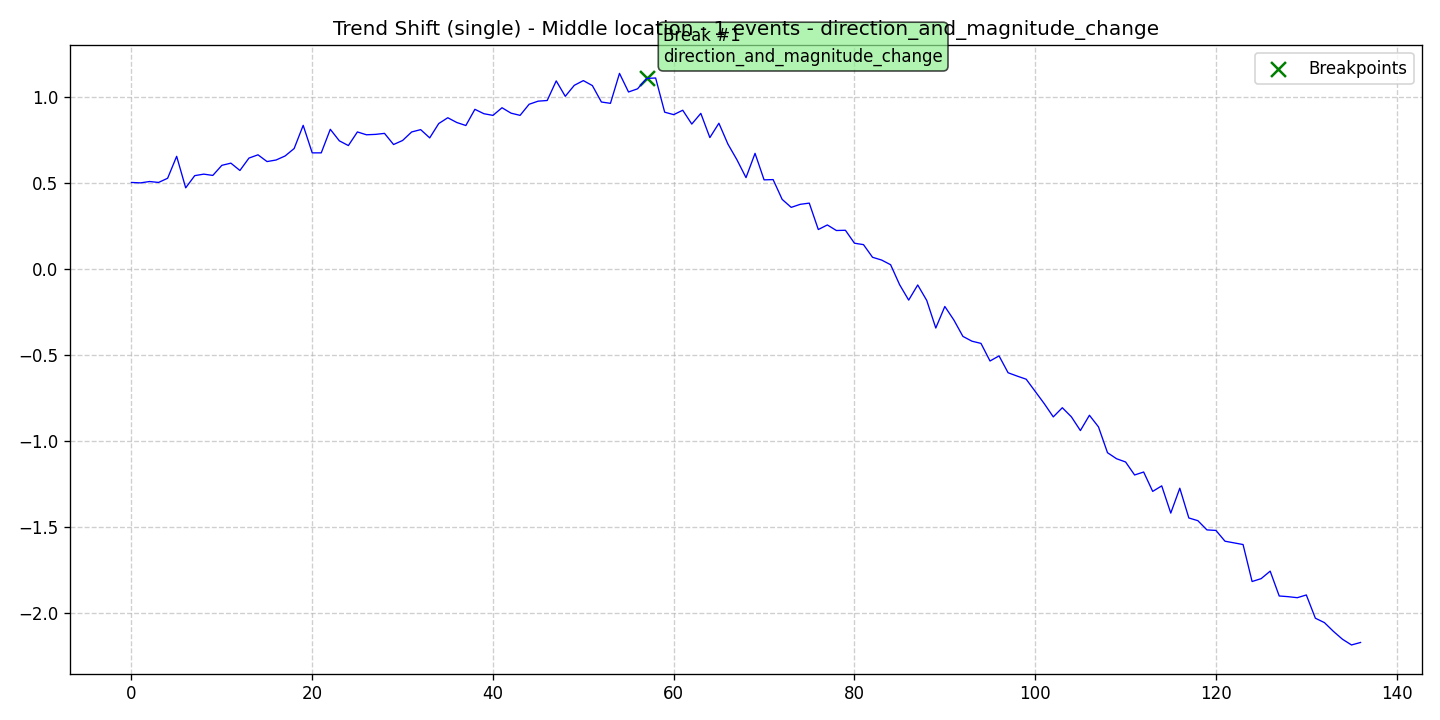

Source data for this figure (header and first rows):
data, stationary, det_lin_up, det_lin_down, det_quad, det_cubic, det_exp, det_damped, stoc_trend, volatility, single_seas, multiple_seas, point_anom_single, point_anom_multi, collect_anom, context_anom, mean_shift, var_shift, trend_shift, date, is_break, is_anomaly, is_multi, location_beginning
0.5039, 0, 0, 0, 0, 0, 0, 0, 0, 0, 0, 0, 0, 0, 0, 0, 0, 0, 1, 2020-01-01, 0, 0, 0, 0
0.5015, 0, 0, 0, 0, 0, 0, 0, 0, 0, 0, 0, 0, 0, 0, 0, 0, 0, 1, 2020-01-02, 0, 0, 0, 0
0.5094, 0, 0, 0, 0, 0, 0, 0, 0, 0, 0, 0, 0, 0, 0, 0, 0, 0, 1, 2020-01-03, 0, 0, 0, 0
0.504, 0, 0, 0, 0, 0, 0, 0, 0, 0, 0, 0, 0, 0, 0, 0, 0, 0, 1, 2020-01-04, 0, 0, 0, 0
0.5283, 0, 0, 0, 0, 0, 0, 0, 0, 0, 0, 0, 0, 0, 0, 0, 0, 0, 1, 2020-01-05, 0, 0, 0, 0
0.656, 0, 0, 0, 0, 0, 0, 0, 0, 0, 0, 0, 0, 0, 0, 0, 0, 0, 1, 2020-01-06, 0, 0, 0, 0
0.4726, 0, 0, 0, 0, 0, 0, 0, 0, 0, 0, 0, 0, 0, 0, 0, 0, 0, 1, 2020-01-07, 0, 0, 0, 0
0.5436, 0, 0, 0, 0, 0, 0, 0, 0, 0, 0, 0, 0, 0, 0, 0, 0, 0, 1, 2020-01-08, 0, 0, 0, 0
0.5523, 0, 0, 0, 0, 0, 0, 0, 0, 0, 0, 0, 0, 0, 0, 0, 0, 0, 1, 2020-01-09, 0, 0, 0, 0
0.5449, 0, 0, 0, 0, 0, 0, 0, 0, 0, 0, 0, 0, 0, 0, 0, 0, 0, 1, 2020-01-10, 0, 0, 0, 0
0.6035, 0, 0, 0, 0, 0, 0, 0, 0, 0, 0, 0, 0, 0, 0, 0, 0, 0, 1, 2020-01-11, 0, 0, 0, 0
0.6162, 0, 0, 0, 0, 0, 0, 0, 0, 0, 0, 0, 0, 0, 0, 0, 0, 0, 1, 2020-01-12, 0, 0, 0, 0
0.5736, 0, 0, 0, 0, 0, 0, 0, 0, 0, 0, 0, 0, 0, 0, 0, 0, 0, 1, 2020-01-13, 0, 0, 0, 0
0.6457, 0, 0, 0, 0, 0, 0, 0, 0, 0, 0, 0, 0, 0, 0, 0, 0, 0, 1, 2020-01-14, 0, 0, 0, 0
0.6647, 0, 0, 0, 0, 0, 0, 0, 0, 0, 0, 0, 0, 0, 0, 0, 0, 0, 1, 2020-01-15, 0, 0, 0, 0
0.6254, 0, 0, 0, 0, 0, 0, 0, 0, 0, 0, 0, 0, 0, 0, 0, 0, 0, 1, 2020-01-16, 0, 0, 0, 0
0.6345, 0, 0, 0, 0, 0, 0, 0, 0, 0, 0, 0, 0, 0, 0, 0, 0, 0, 1, 2020-01-17, 0, 0, 0, 0
0.658, 0, 0, 0, 0, 0, 0, 0, 0, 0, 0, 0, 0, 0, 0, 0, 0, 0, 1, 2020-01-18, 0, 0, 0, 0
0.7012, 0, 0, 0, 0, 0, 0, 0, 0, 0, 0, 0, 0, 0, 0, 0, 0, 0, 1, 2020-01-19, 0, 0, 0, 0
0.836, 0, 0, 0, 0, 0, 0, 0, 0, 0, 0, 0, 0, 0, 0, 0, 0, 0, 1, 2020-01-20, 0, 0, 0, 0
0.676, 0, 0, 0, 0, 0, 0, 0, 0, 0, 0, 0, 0, 0, 0, 0, 0, 0, 1, 2020-01-21, 0, 0, 0, 0
0.6761, 0, 0, 0, 0, 0, 0, 0, 0, 0, 0, 0, 0, 0, 0, 0, 0, 0, 1, 2020-01-22, 0, 0, 0, 0
0.8131, 0, 0, 0, 0, 0, 0, 0, 0, 0, 0, 0, 0, 0, 0, 0, 0, 0, 1, 2020-01-23, 0, 0, 0, 0
0.7461, 0, 0, 0, 0, 0, 0, 0, 0, 0, 0, 0, 0, 0, 0, 0, 0, 0, 1, 2020-01-24, 0, 0, 0, 0
0.7186, 0, 0, 0, 0, 0, 0, 0, 0, 0, 0, 0, 0, 0, 0, 0, 0, 0, 1, 2020-01-25, 0, 0, 0, 0
0.7977, 0, 0, 0, 0, 0, 0, 0, 0, 0, 0, 0, 0, 0, 0, 0, 0, 0, 1, 2020-01-26, 0, 0, 0, 0
0.7813, 0, 0, 0, 0, 0, 0, 0, 0, 0, 0, 0, 0, 0, 0, 0, 0, 0, 1, 2020-01-27, 0, 0, 0, 0
0.7836, 0, 0, 0, 0, 0, 0, 0, 0, 0, 0, 0, 0, 0, 0, 0, 0, 0, 1, 2020-01-28, 0, 0, 0, 0
0.7894, 0, 0, 0, 0, 0, 0, 0, 0, 0, 0, 0, 0, 0, 0, 0, 0, 0, 1, 2020-01-29, 0, 0, 0, 0
0.7246, 0, 0, 0, 0, 0, 0, 0, 0, 0, 0, 0, 0, 0, 0, 0, 0, 0, 1, 2020-01-30, 0, 0, 0, 0
0.7481, 0, 0, 0, 0, 0, 0, 0, 0, 0, 0, 0, 0, 0, 0, 0, 0, 0, 1, 2020-01-31, 0, 0, 0, 0
0.7976, 0, 0, 0, 0, 0, 0, 0, 0, 0, 0, 0, 0, 0, 0, 0, 0, 0, 1, 2020-02-01, 0, 0, 0, 0
0.8112, 0, 0, 0, 0, 0, 0, 0, 0, 0, 0, 0, 0, 0, 0, 0, 0, 0, 1, 2020-02-02, 0, 0, 0, 0
0.7632, 0, 0, 0, 0, 0, 0, 0, 0, 0, 0, 0, 0, 0, 0, 0, 0, 0, 1, 2020-02-03, 0, 0, 0, 0
0.8466, 0, 0, 0, 0, 0, 0, 0, 0, 0, 0, 0, 0, 0, 0, 0, 0, 0, 1, 2020-02-04, 0, 0, 0, 0
0.8804, 0, 0, 0, 0, 0, 0, 0, 0, 0, 0, 0, 0, 0, 0, 0, 0, 0, 1, 2020-02-05, 0, 0, 0, 0
0.8526, 0, 0, 0, 0, 0, 0, 0, 0, 0, 0, 0, 0, 0, 0, 0, 0, 0, 1, 2020-02-06, 0, 0, 0, 0
0.8351, 0, 0, 0, 0, 0, 0, 0, 0, 0, 0, 0, 0, 0, 0, 0, 0, 0, 1, 2020-02-07, 0, 0, 0, 0
0.9293, 0, 0, 0, 0, 0, 0, 0, 0, 0, 0, 0, 0, 0, 0, 0, 0, 0, 1, 2020-02-08, 0, 0, 0, 0
0.9037, 0, 0, 0, 0, 0, 0, 0, 0, 0, 0, 0, 0, 0, 0, 0, 0, 0, 1, 2020-02-09, 0, 0, 0, 0
0.8941, 0, 0, 0, 0, 0, 0, 0, 0, 0, 0, 0, 0, 0, 0, 0, 0, 0, 1, 2020-02-10, 0, 0, 0, 0
0.9385, 0, 0, 0, 0, 0, 0, 0, 0, 0, 0, 0, 0, 0, 0, 0, 0, 0, 1, 2020-02-11, 0, 0, 0, 0
0.907, 0, 0, 0, 0, 0, 0, 0, 0, 0, 0, 0, 0, 0, 0, 0, 0, 0, 1, 2020-02-12, 0, 0, 0, 0
0.8941, 0, 0, 0, 0, 0, 0, 0, 0, 0, 0, 0, 0, 0, 0, 0, 0, 0, 1, 2020-02-13, 0, 0, 0, 0
0.9588, 0, 0, 0, 0, 0, 0, 0, 0, 0, 0, 0, 0, 0, 0, 0, 0, 0, 1, 2020-02-14, 0, 0, 0, 0
0.9768, 0, 0, 0, 0, 0, 0, 0, 0, 0, 0, 0, 0, 0, 0, 0, 0, 0, 1, 2020-02-15, 0, 0, 0, 0
0.9806, 0, 0, 0, 0, 0, 0, 0, 0, 0, 0, 0, 0, 0, 0, 0, 0, 0, 1, 2020-02-16, 0, 0, 0, 0
1.095, 0, 0, 0, 0, 0, 0, 0, 0, 0, 0, 0, 0, 0, 0, 0, 0, 0, 1, 2020-02-17, 0, 0, 0, 0
1.005, 0, 0, 0, 0, 0, 0, 0, 0, 0, 0, 0, 0, 0, 0, 0, 0, 0, 1, 2020-02-18, 0, 0, 0, 0
1.069, 0, 0, 0, 0, 0, 0, 0, 0, 0, 0, 0, 0, 0, 0, 0, 0, 0, 1, 2020-02-19, 0, 0, 0, 0
1.096, 0, 0, 0, 0, 0, 0, 0, 0, 0, 0, 0, 0, 0, 0, 0, 0, 0, 1, 2020-02-20, 0, 0, 0, 0
1.067, 0, 0, 0, 0, 0, 0, 0, 0, 0, 0, 0, 0, 0, 0, 0, 0, 0, 1, 2020-02-21, 0, 0, 0, 0
0.9718, 0, 0, 0, 0, 0, 0, 0, 0, 0, 0, 0, 0, 0, 0, 0, 0, 0, 1, 2020-02-22, 0, 0, 0, 0
0.9642, 0, 0, 0, 0, 0, 0, 0, 0, 0, 0, 0, 0, 0, 0, 0, 0, 0, 1, 2020-02-23, 0, 0, 0, 0
1.138, 0, 0, 0, 0, 0, 0, 0, 0, 0, 0, 0, 0, 0, 0, 0, 0, 0, 1, 2020-02-24, 0, 0, 0, 0
1.03, 0, 0, 0, 0, 0, 0, 0, 0, 0, 0, 0, 0, 0, 0, 0, 0, 0, 1, 2020-02-25, 0, 0, 0, 0
1.049, 0, 0, 0, 0, 0, 0, 0, 0, 0, 0, 0, 0, 0, 0, 0, 0, 0, 1, 2020-02-26, 0, 0, 0, 0
1.109, 0, 0, 0, 0, 0, 0, 0, 0, 0, 0, 0, 0, 0, 0, 0, 0, 0, 1, 2020-02-27, 1, 0, 0, 0
1.112, 0, 0, 0, 0, 0, 0, 0, 0, 0, 0, 0, 0, 0, 0, 0, 0, 0, 1, 2020-02-28, 0, 0, 0, 0
0.9126, 0, 0, 0, 0, 0, 0, 0, 0, 0, 0, 0, 0, 0, 0, 0, 0, 0, 1, 2020-02-29, 0, 0, 0, 0
... 77 more rows
